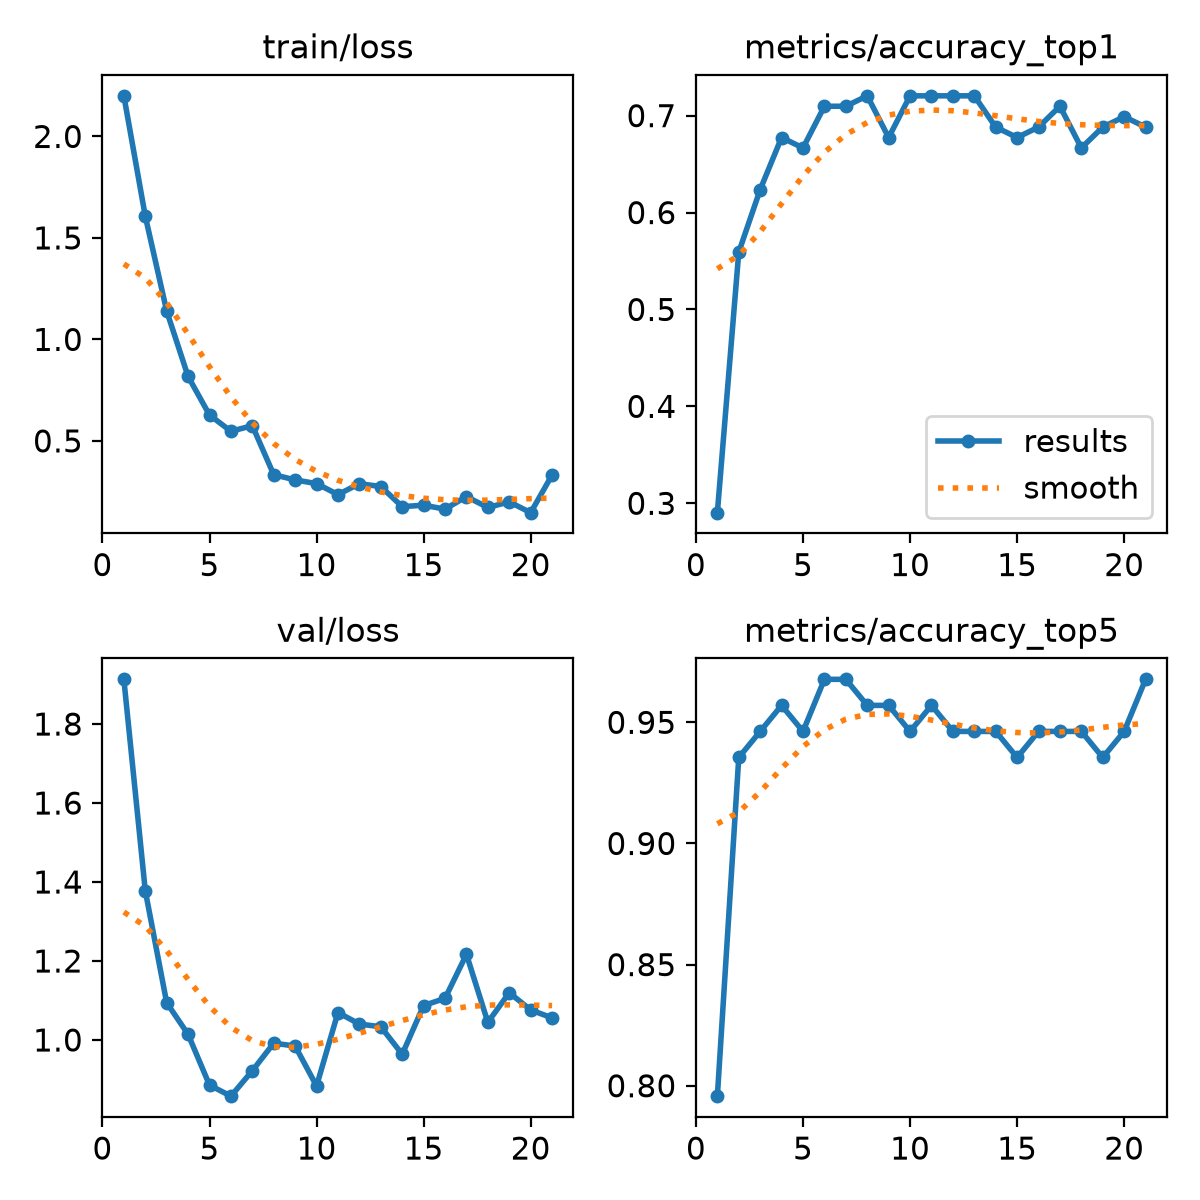

Data behind this chart, as committed beside it:
epoch, time, train/loss, metrics/accuracy_top1, metrics/accuracy_top5, val/loss, lr/pg0, lr/pg1, lr/pg2
1, 26.12, 2.2, 0.2903, 0.7957, 1.913, 0.0002392, 0.0002392, 0.0002392
2, 51.67, 1.607, 0.5591, 0.9355, 1.378, 0.0004792, 0.0004792, 0.0004792
3, 77.01, 1.14, 0.6237, 0.9462, 1.094, 0.0007023, 0.0007023, 0.0007023
4, 102.3, 0.8174, 0.6774, 0.957, 1.014, 0.0006929, 0.0006929, 0.0006929
5, 128.3, 0.6277, 0.6667, 0.9462, 0.8858, 0.0006675, 0.0006675, 0.0006675
6, 153.7, 0.5475, 0.7097, 0.9677, 0.8578, 0.0006421, 0.0006421, 0.0006421
7, 179.1, 0.5749, 0.7097, 0.9677, 0.9221, 0.0006167, 0.0006167, 0.0006167
8, 204.5, 0.3336, 0.7204, 0.957, 0.992, 0.0005914, 0.0005914, 0.0005914
9, 229.8, 0.3078, 0.6774, 0.957, 0.9846, 0.000566, 0.000566, 0.000566
10, 255.1, 0.2897, 0.7204, 0.9462, 0.8836, 0.0005406, 0.0005406, 0.0005406
11, 280.4, 0.2356, 0.7204, 0.957, 1.07, 0.0005152, 0.0005152, 0.0005152
12, 305.6, 0.2892, 0.7204, 0.9462, 1.04, 0.0004899, 0.0004899, 0.0004899
13, 331, 0.2752, 0.7204, 0.9462, 1.034, 0.0004645, 0.0004645, 0.0004645
14, 357.2, 0.1762, 0.6882, 0.9462, 0.9638, 0.0004391, 0.0004391, 0.0004391
15, 383.9, 0.1832, 0.6774, 0.9355, 1.087, 0.0004137, 0.0004137, 0.0004137
16, 410.3, 0.164, 0.6882, 0.9462, 1.105, 0.0003883, 0.0003883, 0.0003883
17, 436.4, 0.2256, 0.7097, 0.9462, 1.217, 0.000363, 0.000363, 0.000363
18, 462.9, 0.1721, 0.6667, 0.9462, 1.045, 0.0003376, 0.0003376, 0.0003376
19, 488.8, 0.1997, 0.6882, 0.9355, 1.12, 0.0003122, 0.0003122, 0.0003122
20, 514.6, 0.1465, 0.6989, 0.9462, 1.076, 0.0002868, 0.0002868, 0.0002868
21, 540.4, 0.3321, 0.6882, 0.9677, 1.056, 0.0002615, 0.0002615, 0.0002615
